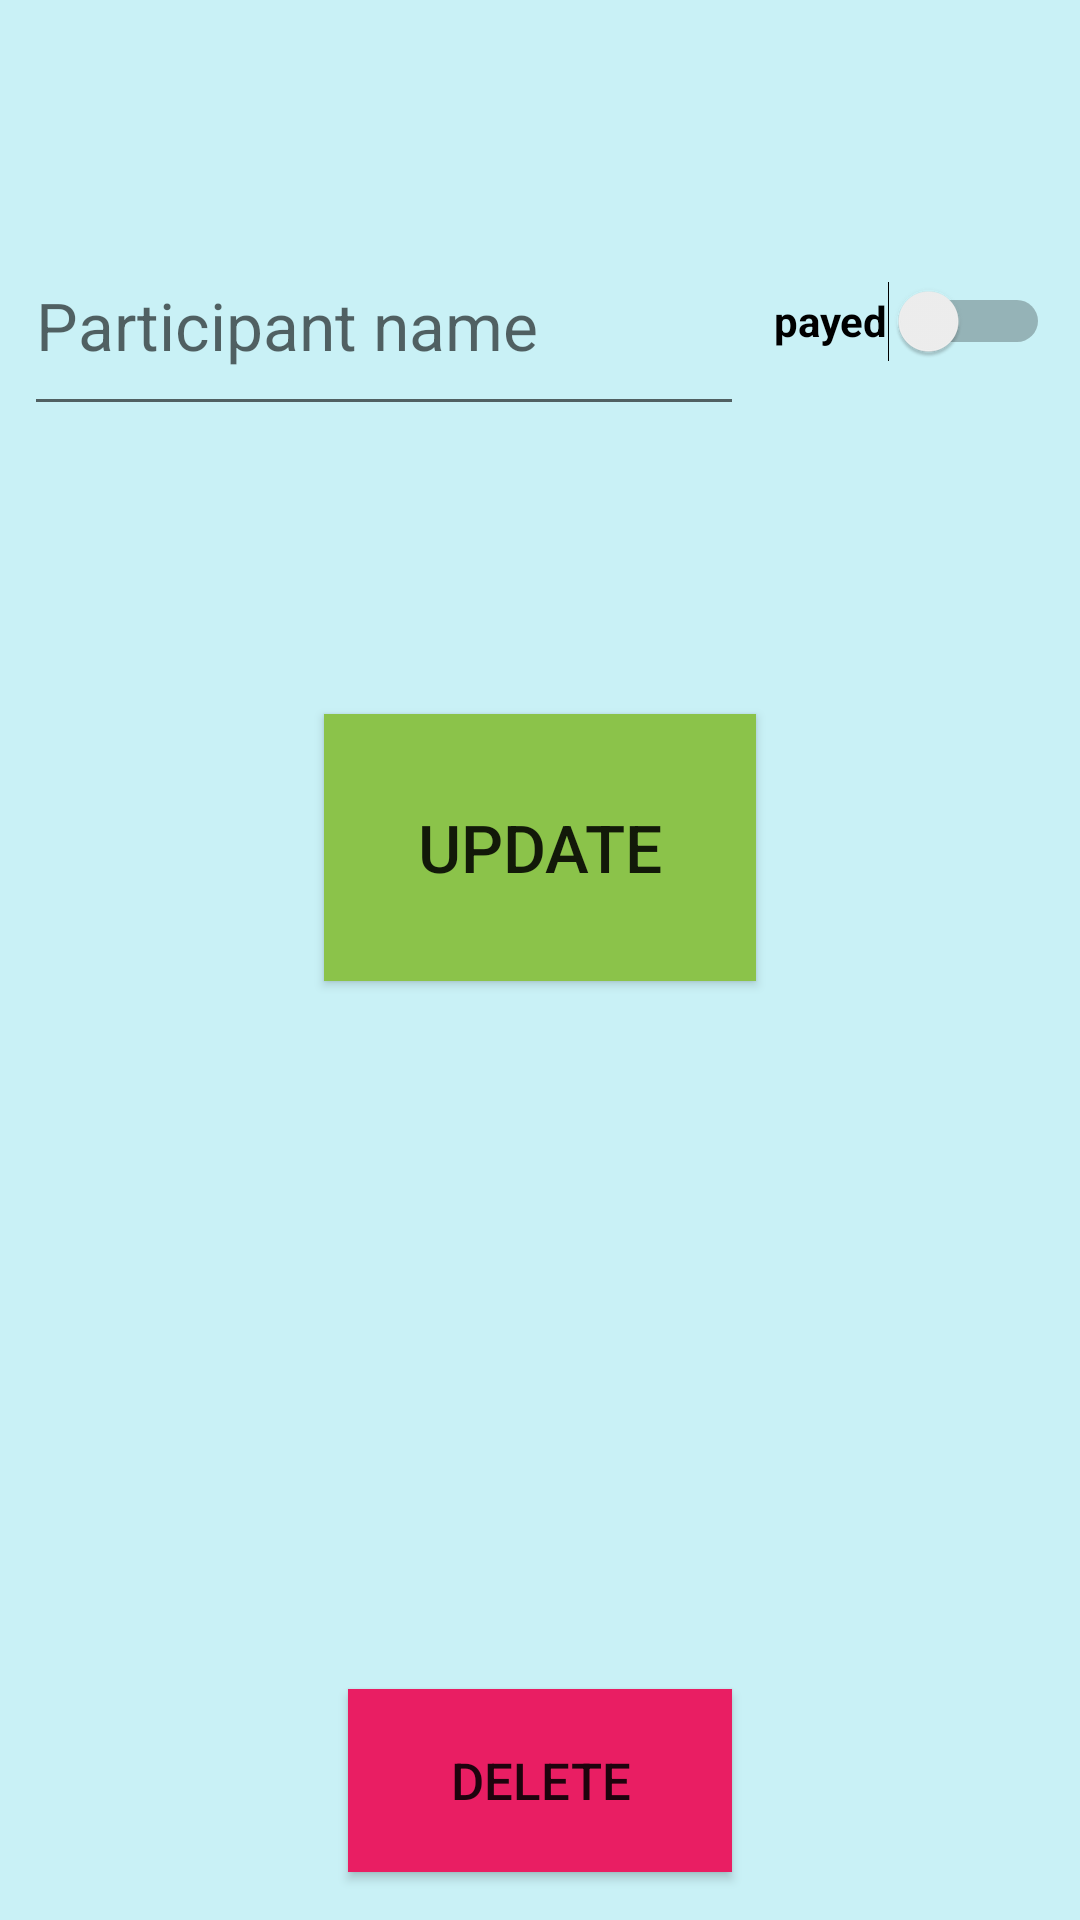

This screen was rendered from an Android layout file. Write that file and the resources it references.
<!-- AndroidManifest.xml: application theme Theme.CourseOrganiser -->
<!-- res/layout/activity_participant_edit.xml -->
<?xml version="1.0" encoding="utf-8"?>
<androidx.constraintlayout.widget.ConstraintLayout xmlns:android="http://schemas.android.com/apk/res/android"
    xmlns:app="http://schemas.android.com/apk/res-auto"
    xmlns:tools="http://schemas.android.com/tools"
    android:layout_width="match_parent"
    android:layout_height="match_parent"
    android:background="#3600BCD4"
    tools:context=".ParticipantEdit">

    <EditText
        android:id="@+id/et_participantName"
        android:layout_width="240dp"
        android:layout_height="70dp"
        android:layout_marginStart="8dp"
        android:layout_marginTop="72dp"
        android:ems="10"
        android:hint="Participant name"
        android:inputType="textPersonName"
        android:textSize="22sp"
        app:layout_constraintStart_toStartOf="parent"
        app:layout_constraintTop_toTopOf="parent" />

    <Button
        android:id="@+id/btn_deleteParticipant"
        android:layout_width="128dp"
        android:layout_height="61dp"
        android:layout_marginBottom="16dp"
        android:background="#E91E63"
        android:text="Delete"
        android:textSize="17sp"
        app:layout_constraintBottom_toBottomOf="parent"
        app:layout_constraintEnd_toEndOf="parent"
        app:layout_constraintStart_toStartOf="parent" />

    <Button
        android:id="@+id/btn_updateParticipantData"
        android:layout_width="144dp"
        android:layout_height="89dp"
        android:layout_marginTop="96dp"
        android:background="#8BC34A"
        android:text="Update"
        android:textSize="22sp"
        app:layout_constraintEnd_toEndOf="parent"
        app:layout_constraintStart_toStartOf="parent"
        app:layout_constraintTop_toBottomOf="@+id/et_participantName" />

    <Switch
        android:id="@+id/sw_payed"
        android:layout_width="92dp"
        android:layout_height="70dp"
        android:text="payed"
        android:textStyle="bold"
        app:layout_constraintEnd_toEndOf="parent"
        app:layout_constraintStart_toEndOf="@+id/et_participantName"
        app:layout_constraintTop_toTopOf="@+id/et_participantName" />
</androidx.constraintlayout.widget.ConstraintLayout>
<!-- resources referenced by this layout -->
<resources>
  <style name="Theme.CourseOrganiser" parent="Theme.MaterialComponents.DayNight.DarkActionBar">
          
          <item name="colorPrimary">@color/purple_500</item>
          <item name="colorPrimaryVariant">@color/purple_700</item>
          <item name="colorOnPrimary">@color/white</item>
          
          <item name="colorSecondary">@color/teal_200</item>
          <item name="colorSecondaryVariant">@color/teal_700</item>
          <item name="colorOnSecondary">@color/black</item>
          
          <item name="android:statusBarColor" tools:targetApi="l">?attr/colorPrimaryVariant</item>
          
      </style>
  <color name="purple_500">#FF6200EE</color>
  <color name="purple_700">#3600BCD4</color>
  <color name="white">#FFFFFFFF</color>
  <color name="teal_200">#FF03DAC5</color>
  <color name="teal_700">#FF018786</color>
  <color name="black">#FF000000</color>
</resources>
